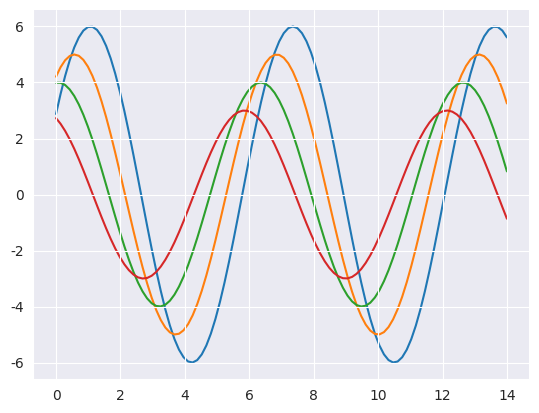

Here is the Python script that generated this plot:
import matplotlib.pyplot as plt
import numpy as np
import seaborn as sb


def sinplot(flip=1):
    x = np.linspace(0, 14, 100)
    for i in range(1, 5):
        plt.plot(x, np.sin(x + i * .5) * (7 - i) * flip)


sb.set_style("darkgrid", {'axes.axisbelow': False})  # Изменили здесь
sinplot()
sb.despine()
plt.show()
